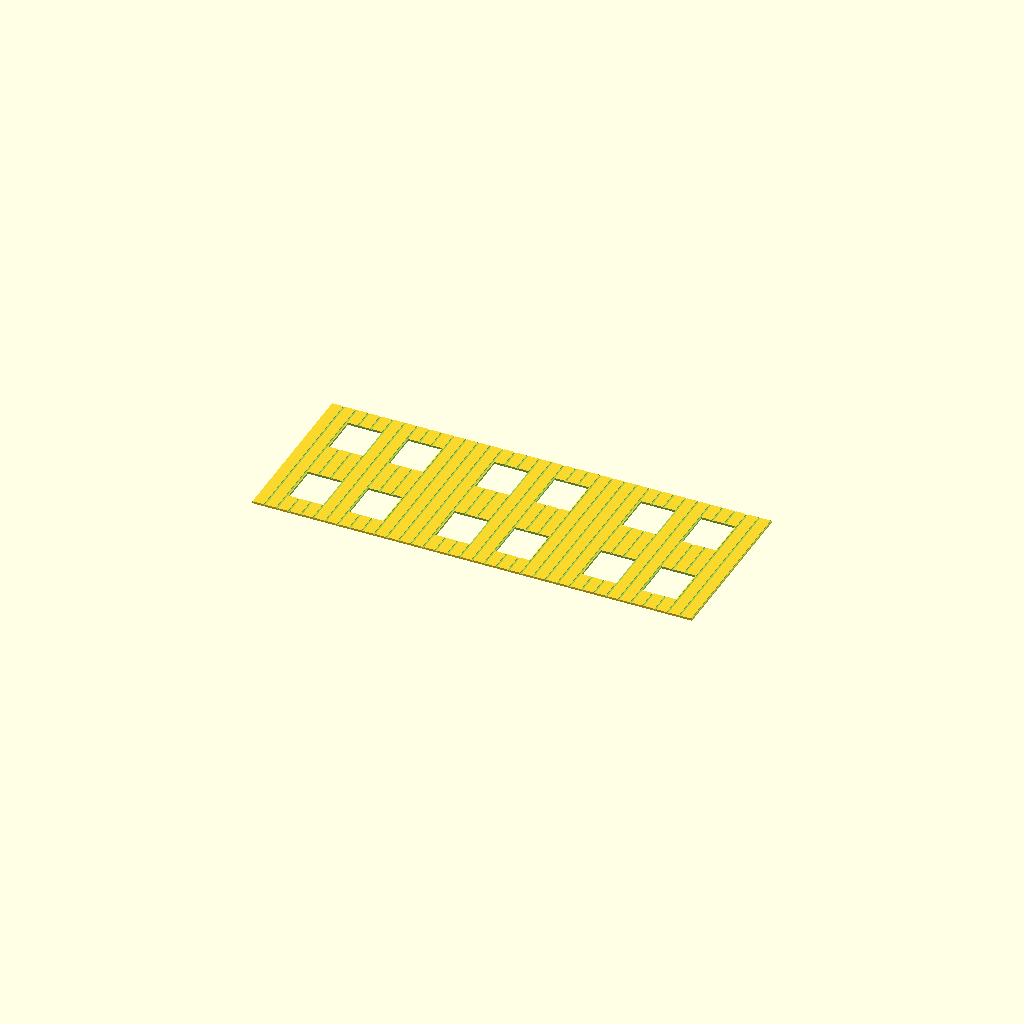
Cell 1: rendered with the file's own defaults.
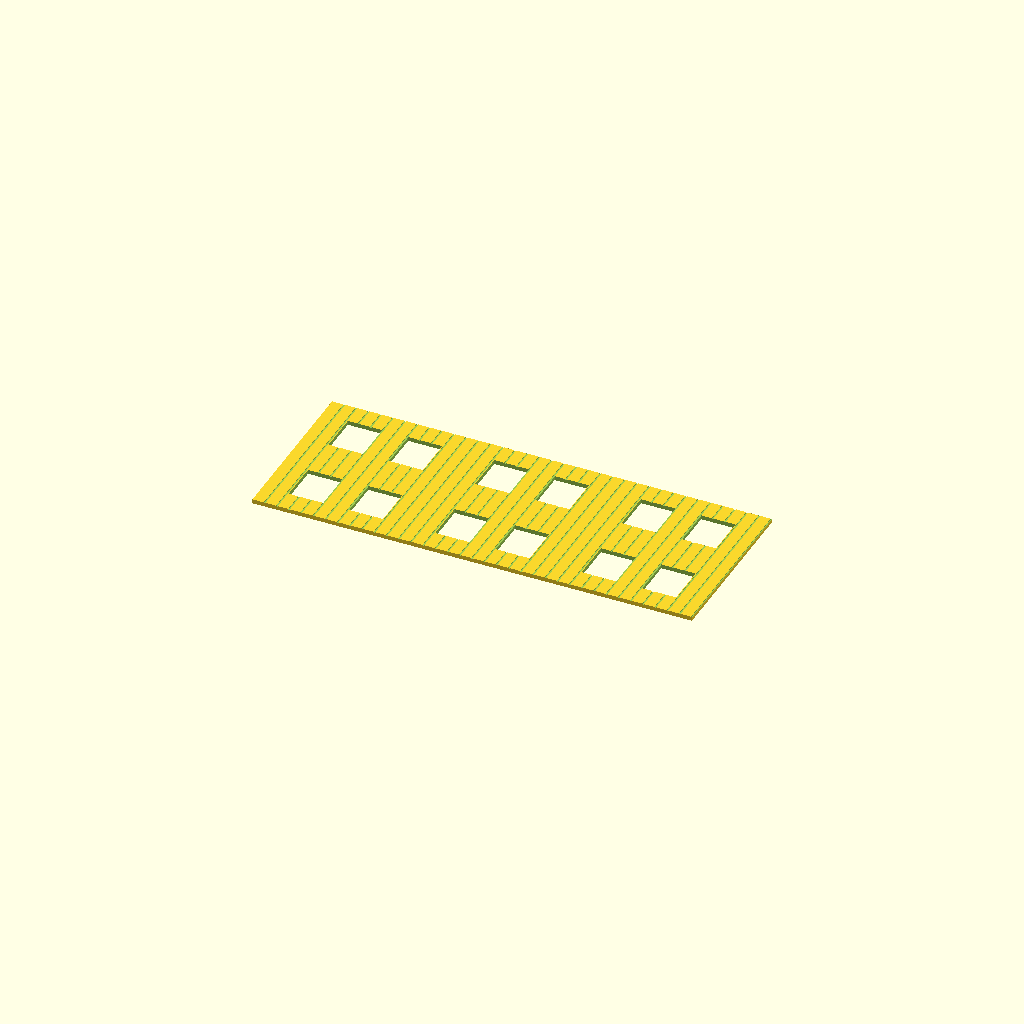
Cell 2: panel_t = 2 (everything else at default).
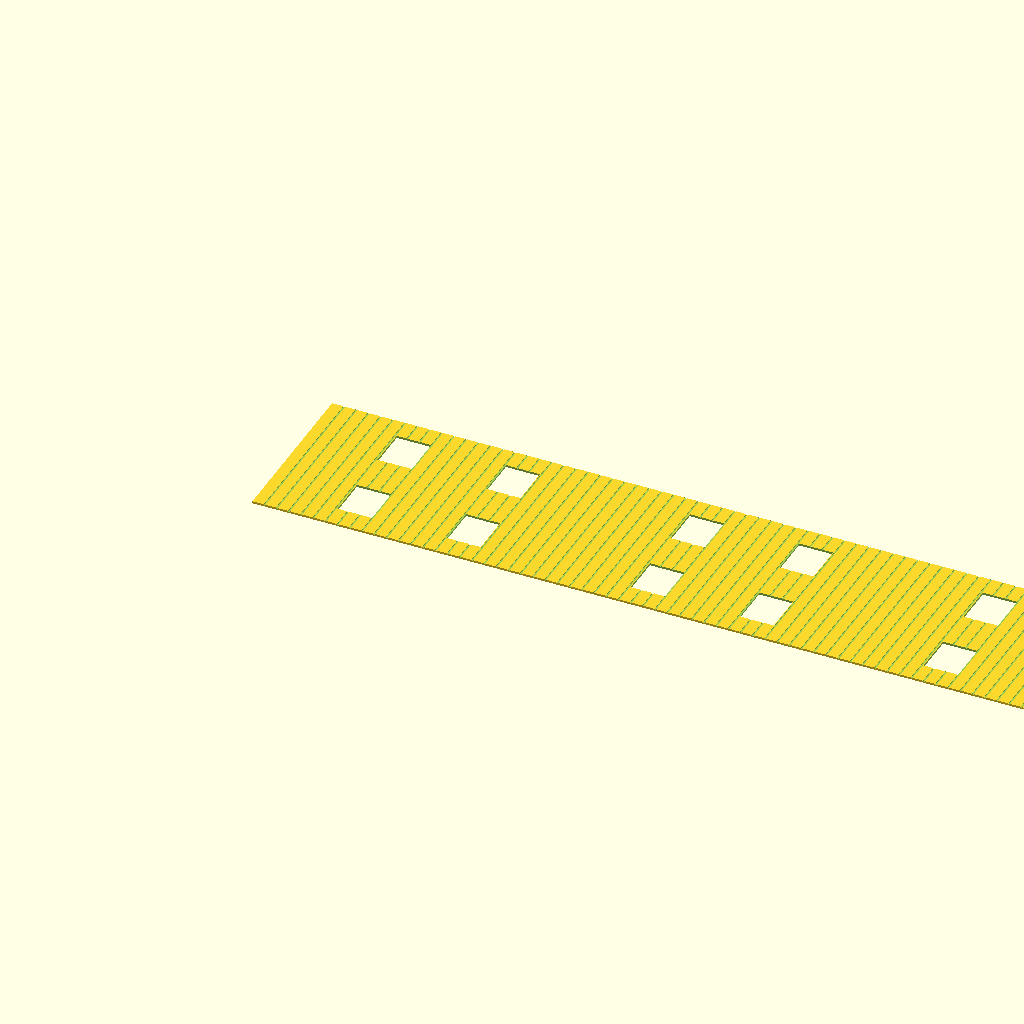
Cell 3: main_w_real = 36000 (everything else at default).
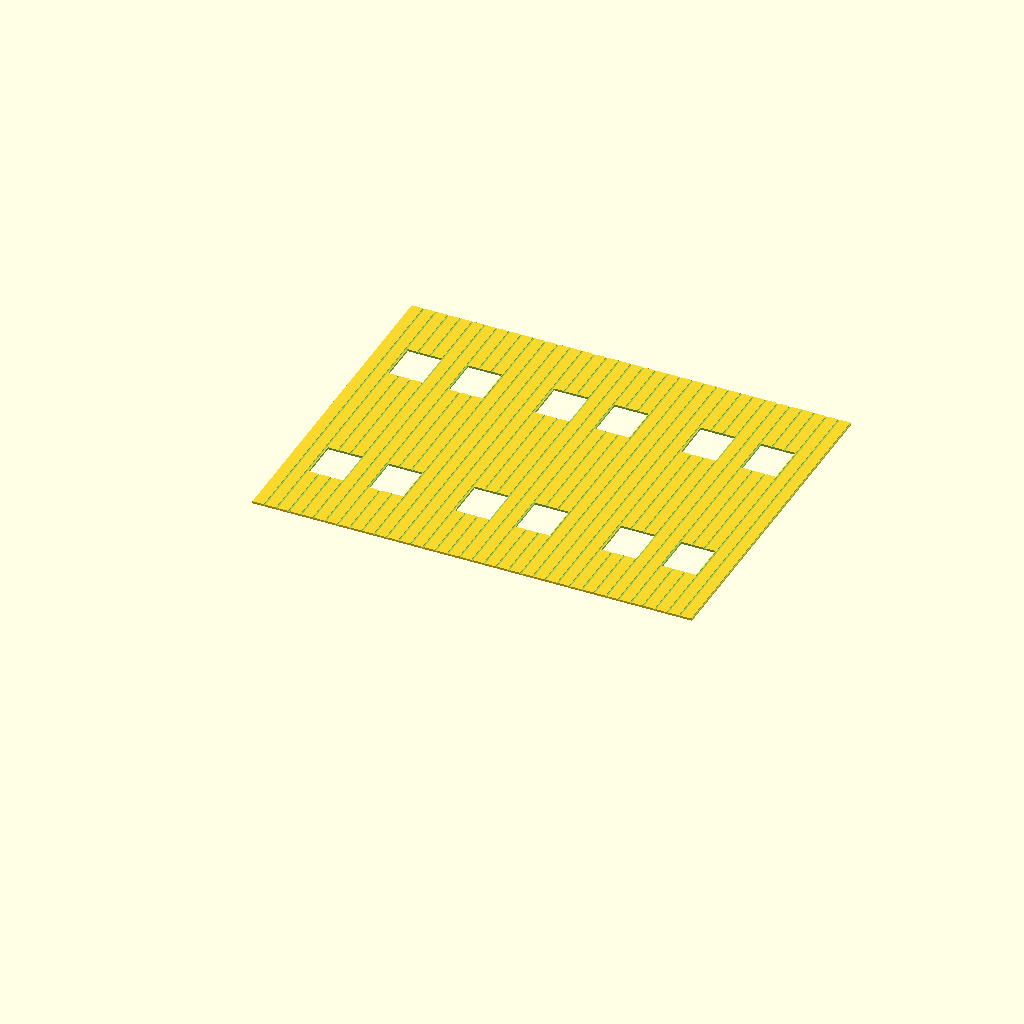
Cell 4: floor_h_real = 7000 (everything else at default).
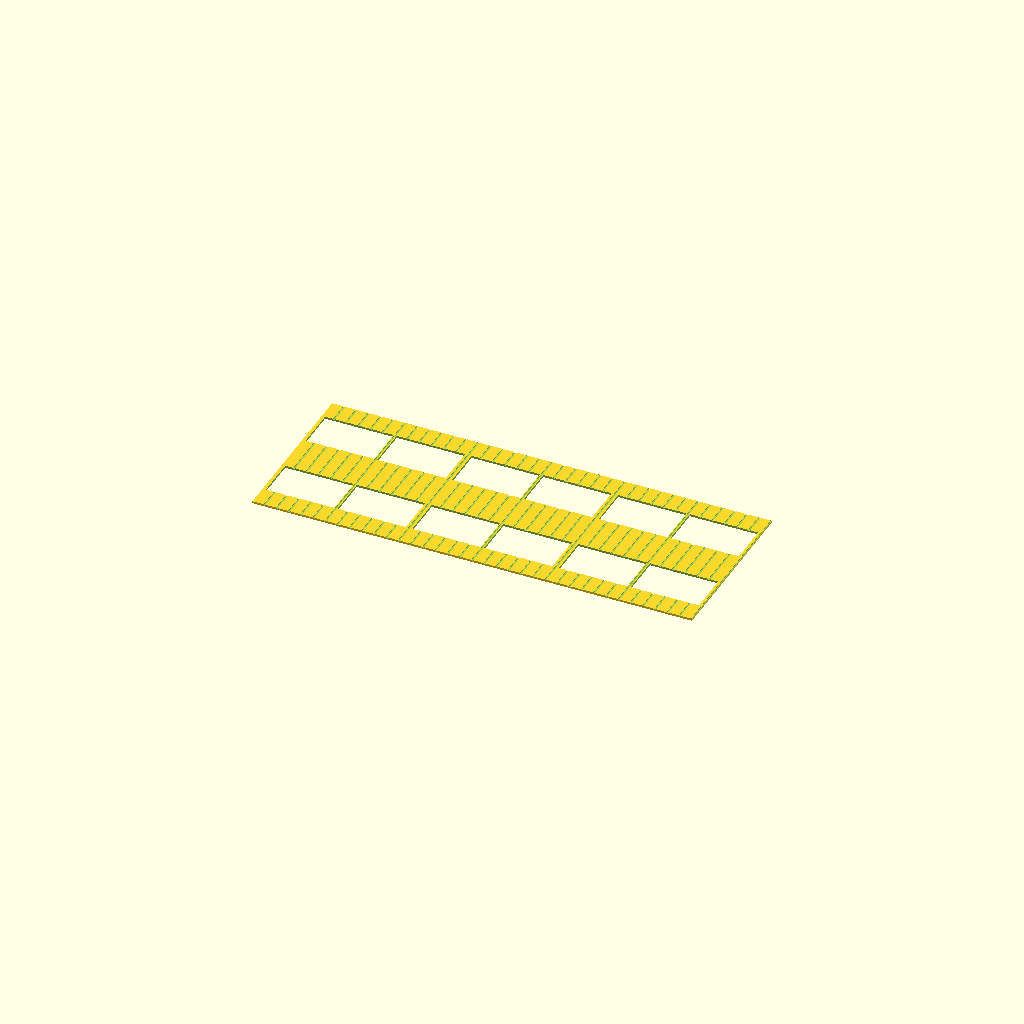
Cell 5: win_w_real = 2800 (everything else at default).
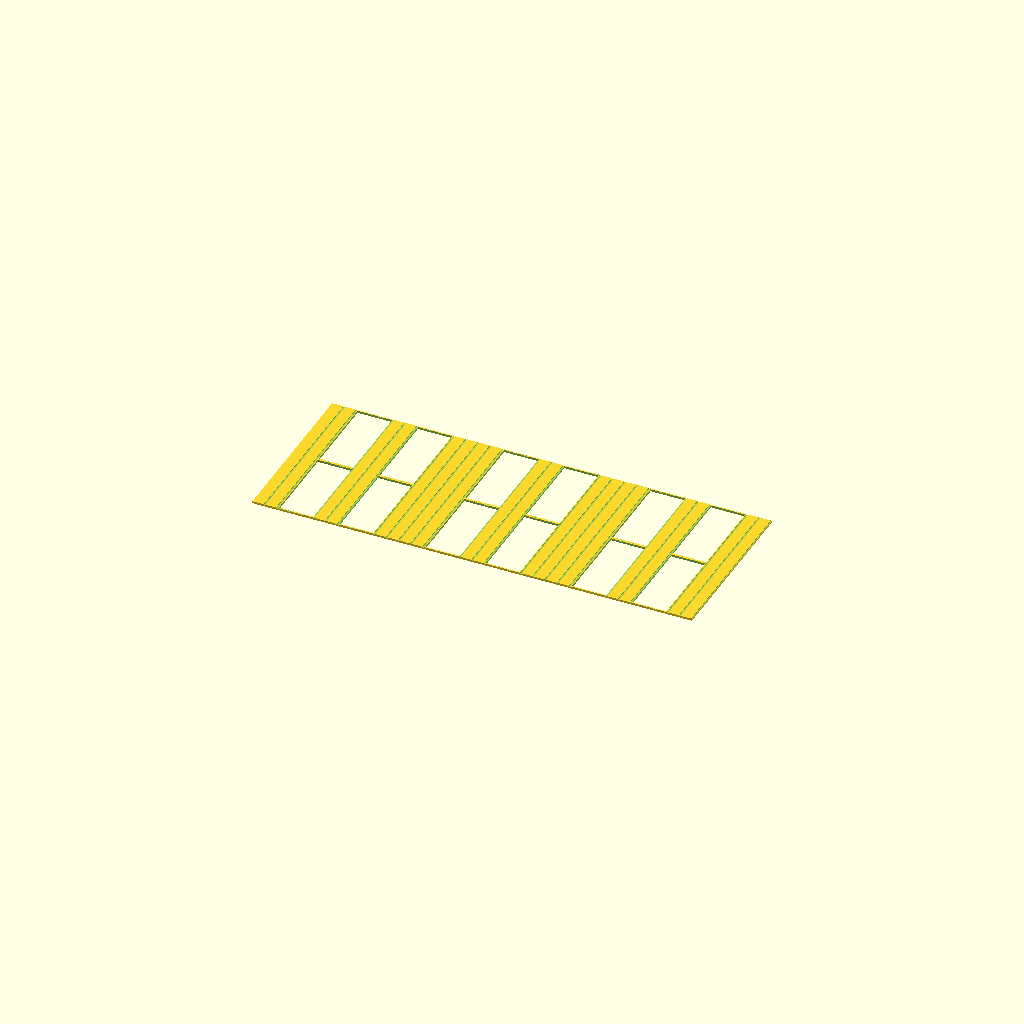
Cell 6 — win_h_real set to 3400, the other parameters unchanged.
One fixed orthographic camera (rotation 55°, 0°, 25°; colour scheme Cornfield) for every cell.
OpenSCAD source file police_station_cs/police_station_cs_building_wall_back.scad:
/*
 * PROMPT: Back wall panel of the Cities-Skylines-style police station main building
 * in H0 scale (1:87). Three-bay facade with two large windows per bay per floor
 * (twelve windows total). Vertical siding grooves on exterior face.
 * Flat 1 mm panel, exterior face up.
 */

$fn = 32;
S = 1/87;
panel_t = 1.0;

main_w_real   = 18000;
floor_h_real  = 3500;
win_w_real    = 1400;
win_h_real    = 1700;
siding_p_real = 500;
siding_w      = 0.8;
siding_d      = 0.3;

main_w   = main_w_real * S;
floor_h  = floor_h_real * S;
bld_h    = 2 * floor_h;
bay_w    = main_w / 3;
win_w    = win_w_real * S;
win_h    = win_h_real * S;
siding_p = siding_p_real * S;

module wall_back() {
    difference() {
        cube([main_w, bld_h, panel_t]);

        // windows: all three bays, both floors
        for (b = [0:2]) for (f = [0:1]) {
            wy = f * floor_h + (floor_h - win_h) / 2;
            g  = (bay_w - 2*win_w) / 3;
            for (i = [0:1])
                translate([b*bay_w + g + i*(win_w+g), wy, -1])
                    cube([win_w, win_h, panel_t+2]);
        }

        // vertical siding grooves on exterior face
        for (i = [1 : floor(main_w / siding_p)]) {
            gx = i * siding_p - siding_w/2;
            translate([gx, -1, panel_t - siding_d])
                cube([siding_w, bld_h+2, siding_d+1]);
        }
    }
}

wall_back();
Customizer parameters (derived from the source; name, type, default, range or options):
panel_t: number, default 1
main_w_real: number, default 18000
floor_h_real: number, default 3500
win_w_real: number, default 1400
win_h_real: number, default 1700
siding_p_real: number, default 500
siding_w: number, default 0.8
siding_d: number, default 0.3
